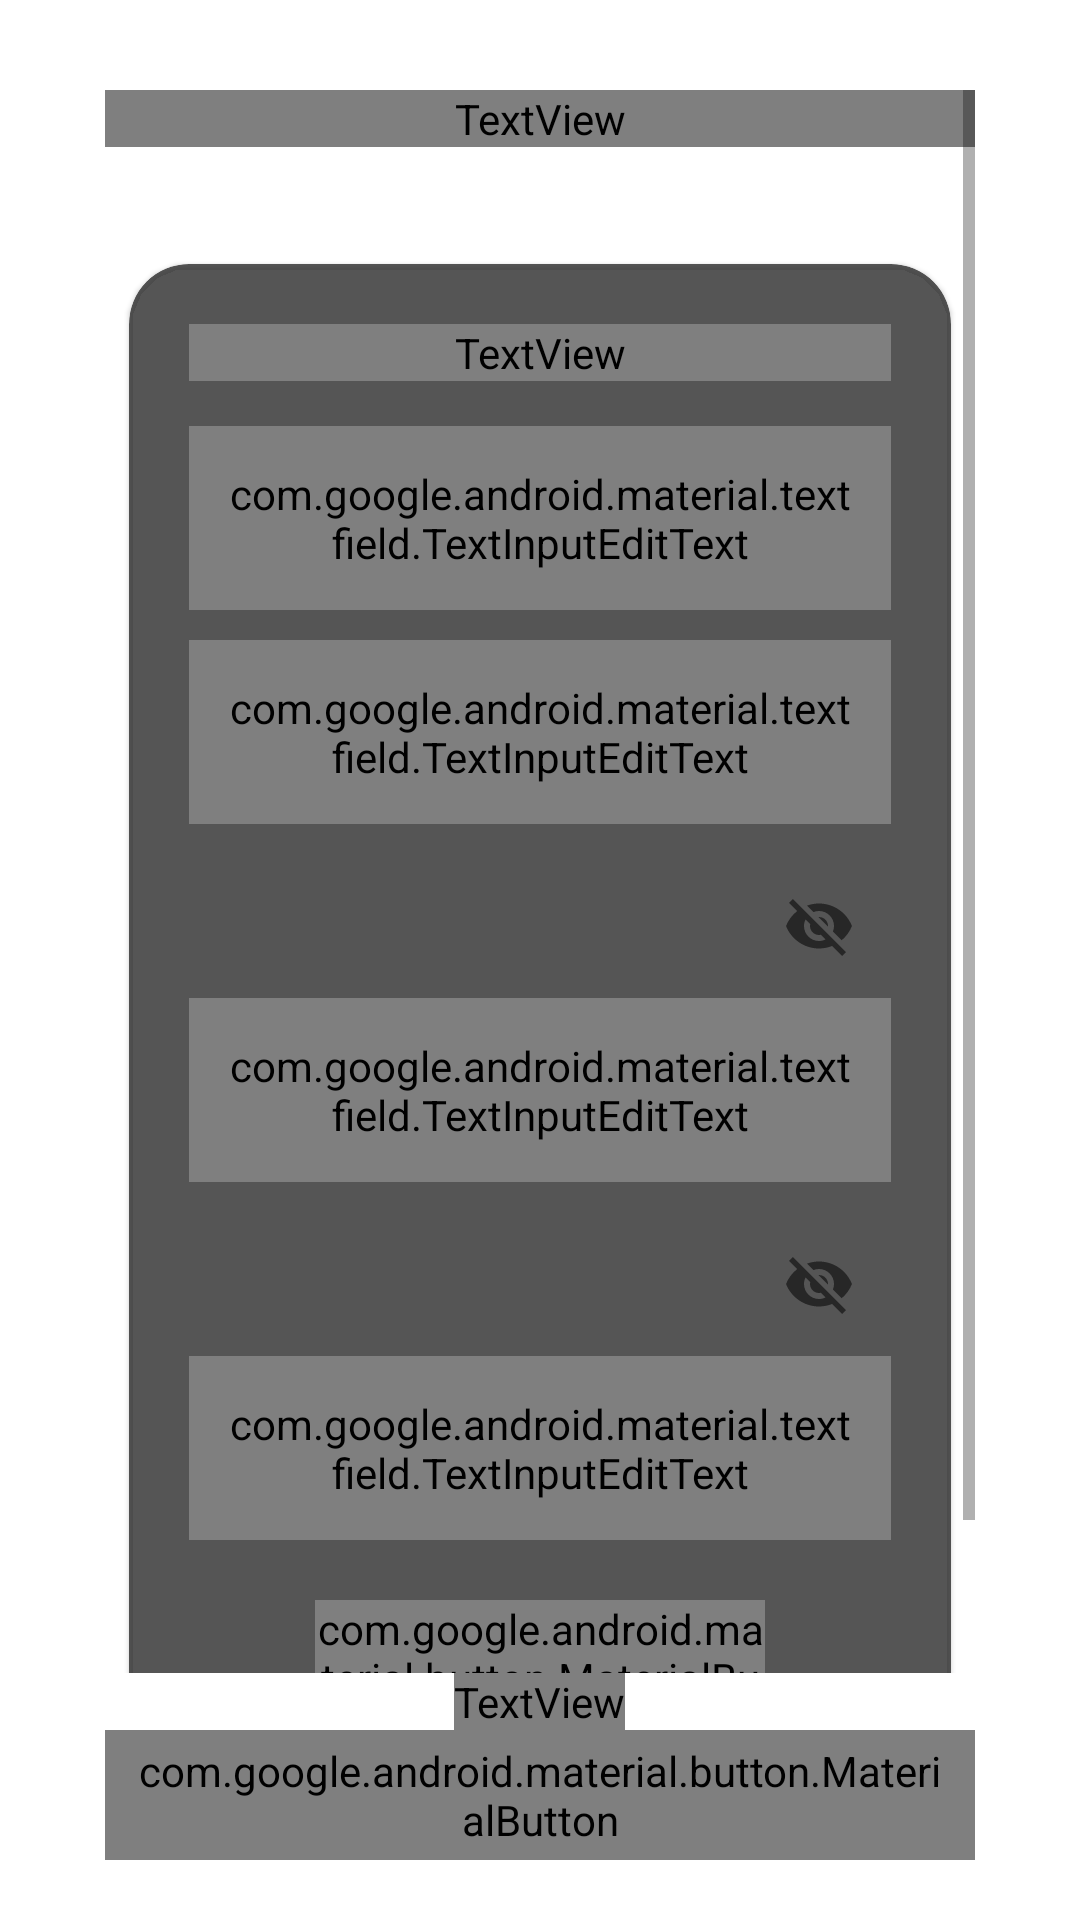

Produce the Android XML layout that renders to this screen, including the resource entries it uses.
<!-- AndroidManifest.xml: application theme AppTheme -->
<!-- res/layout/fragment_sign_up.xml -->
<?xml version="1.0" encoding="utf-8"?>
<LinearLayout xmlns:android="http://schemas.android.com/apk/res/android"
    xmlns:app="http://schemas.android.com/apk/res-auto"
    android:layout_width="match_parent"
    android:layout_height="match_parent"
    android:background="@drawable/bg_first"
    android:orientation="vertical"
    android:paddingStart="35dp"
    android:paddingTop="30dp"
    android:paddingEnd="35dp"
    android:paddingBottom="20dp">

    <ScrollView
        android:layout_width="match_parent"
        android:layout_height="wrap_content"
        android:layout_weight="1"
        android:theme="@style/AppTheme.ScrollEdge">

        <LinearLayout
            android:layout_width="match_parent"
            android:layout_height="wrap_content"
            android:orientation="vertical">

            <TextView
                android:layout_width="match_parent"
                android:layout_height="wrap_content"
                android:text="@string/welcome"
                android:textAppearance="@style/MangaRa.TextAppearance.Title1"
                android:textColor="@android:color/white" />

            <com.google.android.material.card.MaterialCardView
                android:layout_width="match_parent"
                android:layout_height="wrap_content"
                android:layout_marginTop="30dp"
                app:cardBackgroundColor="@color/colorMainLightAlpha80"
                app:cardCornerRadius="20dp"
                app:cardElevation="1dp"
                app:cardUseCompatPadding="true">

                <LinearLayout
                    android:layout_width="match_parent"
                    android:layout_height="wrap_content"
                    android:orientation="vertical"
                    android:padding="20dp">

                    <TextView
                        android:layout_width="match_parent"
                        android:layout_height="wrap_content"
                        android:layout_marginBottom="5dp"
                        android:gravity="center"
                        android:text="@string/sign_in"
                        android:textAppearance="@style/MangaRa.TextAppearance.Title2"
                        android:textColor="@android:color/white" />

                    <com.google.android.material.textfield.TextInputLayout
                        android:id="@+id/signUpFrag_inputFullName"
                        android:layout_width="match_parent"
                        android:layout_height="wrap_content"
                        android:layout_marginTop="10dp"
                        app:boxBackgroundColor="@android:color/white"
                        app:boxCornerRadiusBottomEnd="30dp"
                        app:boxCornerRadiusBottomStart="30dp"
                        app:boxCornerRadiusTopEnd="30dp"
                        app:boxCornerRadiusTopStart="30dp"
                        app:boxStrokeWidth="0dp"
                        app:boxStrokeWidthFocused="0dp"
                        app:hintEnabled="false">

                        <com.google.android.material.textfield.TextInputEditText
                            android:layout_width="match_parent"
                            android:layout_height="wrap_content"
                            android:hint="@string/full_name"
                            android:inputType="text"
                            android:padding="13dp"
                            android:textAppearance="@style/MangaRa.TextAppearance.Body1"
                            android:textColor="@color/colorMain"
                            android:textColorHint="@color/colorMain" />
                    </com.google.android.material.textfield.TextInputLayout>

                    <com.google.android.material.textfield.TextInputLayout
                        android:id="@+id/signUpFrag_inputEmail"
                        android:layout_width="match_parent"
                        android:layout_height="wrap_content"
                        android:layout_marginTop="10dp"
                        app:boxBackgroundColor="@android:color/white"
                        app:boxCornerRadiusBottomEnd="30dp"
                        app:boxCornerRadiusBottomStart="30dp"
                        app:boxCornerRadiusTopEnd="30dp"
                        app:boxCornerRadiusTopStart="30dp"
                        app:boxStrokeWidth="0dp"
                        app:boxStrokeWidthFocused="0dp"
                        app:hintEnabled="false">

                        <com.google.android.material.textfield.TextInputEditText
                            android:layout_width="match_parent"
                            android:layout_height="wrap_content"
                            android:hint="@string/email"
                            android:inputType="textEmailAddress"
                            android:padding="13dp"
                            android:textAppearance="@style/MangaRa.TextAppearance.Body1"
                            android:textColor="@color/colorMain"
                            android:textColorHint="@color/colorMain" />
                    </com.google.android.material.textfield.TextInputLayout>

                    <com.google.android.material.textfield.TextInputLayout
                        android:id="@+id/signUpFrag_inputPassword"
                        android:layout_width="match_parent"
                        android:layout_height="wrap_content"
                        android:layout_marginTop="10dp"
                        app:boxBackgroundColor="@android:color/white"
                        app:boxCornerRadiusBottomEnd="30dp"
                        app:boxCornerRadiusBottomStart="30dp"
                        app:boxCornerRadiusTopEnd="30dp"
                        app:boxCornerRadiusTopStart="30dp"
                        app:boxStrokeWidth="0dp"
                        app:boxStrokeWidthFocused="0dp"
                        app:hintEnabled="false"
                        app:passwordToggleEnabled="true">

                        <com.google.android.material.textfield.TextInputEditText
                            android:layout_width="match_parent"
                            android:layout_height="wrap_content"
                            android:hint="@string/password"
                            android:inputType="textPassword"
                            android:padding="13dp"
                            android:textAppearance="@style/MangaRa.TextAppearance.Body1"
                            android:textColor="@color/colorMain"
                            android:textColorHint="@color/colorMain" />
                    </com.google.android.material.textfield.TextInputLayout>

                    <com.google.android.material.textfield.TextInputLayout
                        android:id="@+id/signUpFrag_inputConfirmPassword"
                        android:layout_width="match_parent"
                        android:layout_height="wrap_content"
                        android:layout_marginTop="10dp"
                        app:boxBackgroundColor="@android:color/white"
                        app:boxCornerRadiusBottomEnd="30dp"
                        app:boxCornerRadiusBottomStart="30dp"
                        app:boxCornerRadiusTopEnd="30dp"
                        app:boxCornerRadiusTopStart="30dp"
                        app:boxStrokeWidth="0dp"
                        app:boxStrokeWidthFocused="0dp"
                        app:hintEnabled="false"
                        app:passwordToggleEnabled="true">

                        <com.google.android.material.textfield.TextInputEditText
                            android:layout_width="match_parent"
                            android:layout_height="wrap_content"
                            android:hint="@string/confirm_password"
                            android:inputType="textPassword"
                            android:padding="13dp"
                            android:textAppearance="@style/MangaRa.TextAppearance.Body1"
                            android:textColor="@color/colorMain"
                            android:textColorHint="@color/colorMain" />
                    </com.google.android.material.textfield.TextInputLayout>

                    <com.google.android.material.button.MaterialButton
                        android:id="@+id/signUpFrag_btnEnter"
                        android:layout_width="150dp"
                        android:layout_height="wrap_content"
                        android:layout_gravity="center"
                        android:layout_marginTop="20dp"
                        android:text="@string/enter"
                        android:textAppearance="@style/MangaRa.TextAppearance.Title3"
                        app:backgroundTint="@color/colorGreen"
                        app:cornerRadius="20dp" />
                </LinearLayout>
            </com.google.android.material.card.MaterialCardView>
        </LinearLayout>
    </ScrollView>

    <LinearLayout
        android:layout_width="match_parent"
        android:layout_height="wrap_content"
        android:layout_weight="0"
        android:gravity="center_horizontal"
        android:orientation="vertical">

        <TextView
            android:layout_width="wrap_content"
            android:layout_height="wrap_content"
            android:text="@string/already_have_an_account"
            android:textAppearance="@style/MangaRa.TextAppearance.Body1"
            android:textColor="@android:color/white" />

        <com.google.android.material.button.MaterialButton
            android:id="@+id/signUpFrag_btnSignInHere"
            style="@style/Widget.MaterialComponents.Button.TextButton"
            android:layout_width="wrap_content"
            android:layout_height="wrap_content"
            android:minHeight="0dp"
            android:text="@string/sign_in_here"
            android:textAppearance="@style/MangaRa.TextAppearance.Body1"
            android:textColor="@color/colorGreen" />
    </LinearLayout>
</LinearLayout>
<!-- resources referenced by this layout -->
<resources>
  <color name="colorGreen">#49BF55</color>
  <color name="colorMain">#212121</color>
  <color name="colorMainLightAlpha80">#CC2D2D2D</color>
  <string name="already_have_an_account">Already have an account ?</string>
  <string name="confirm_password">Confirm password</string>
  <string name="email">Email</string>
  <string name="enter">Enter</string>
  <string name="full_name">Full name</string>
  <string name="password">Password</string>
  <string name="sign_in">Sign in</string>
  <string name="sign_in_here">Sign in here</string>
  <string name="welcome">Welcome to\nManga Ra</string>
  <style name="AppTheme.ScrollEdge">
          <item name="android:colorEdgeEffect">@color/colorMainLight</item>
      </style>
  <style name="MangaRa.TextAppearance.Body1" parent="">
          <item name="android:fontFamily">@font/regular</item>
          <item name="android:textSize">15sp</item>
      </style>
  <style name="MangaRa.TextAppearance.Title1" parent="">
          <item name="android:fontFamily">@font/bold</item>
          <item name="android:textSize">40sp</item>
      </style>
  <style name="MangaRa.TextAppearance.Title2" parent="">
          <item name="android:fontFamily">@font/bold</item>
          <item name="android:textSize">30sp</item>
      </style>
  <style name="MangaRa.TextAppearance.Title3" parent="">
          <item name="android:fontFamily">@font/bold</item>
          <item name="android:textSize">20sp</item>
      </style>
  <style name="AppTheme" parent="Theme.MaterialComponents.DayNight.NoActionBar">
          <item name="colorPrimary">@color/colorPrimary</item>
          <item name="colorPrimaryDark">@color/colorPrimaryDark</item>
          <item name="colorAccent">@color/colorAccent</item>
  
          <item name="android:statusBarColor">@color/colorMain</item>
      </style>
  <color name="colorMainLight">#2D2D2D</color>
  <color name="colorPrimary">#6200EE</color>
  <color name="colorPrimaryDark">#3700B3</color>
  <color name="colorAccent">#03DAC5</color>
</resources>
